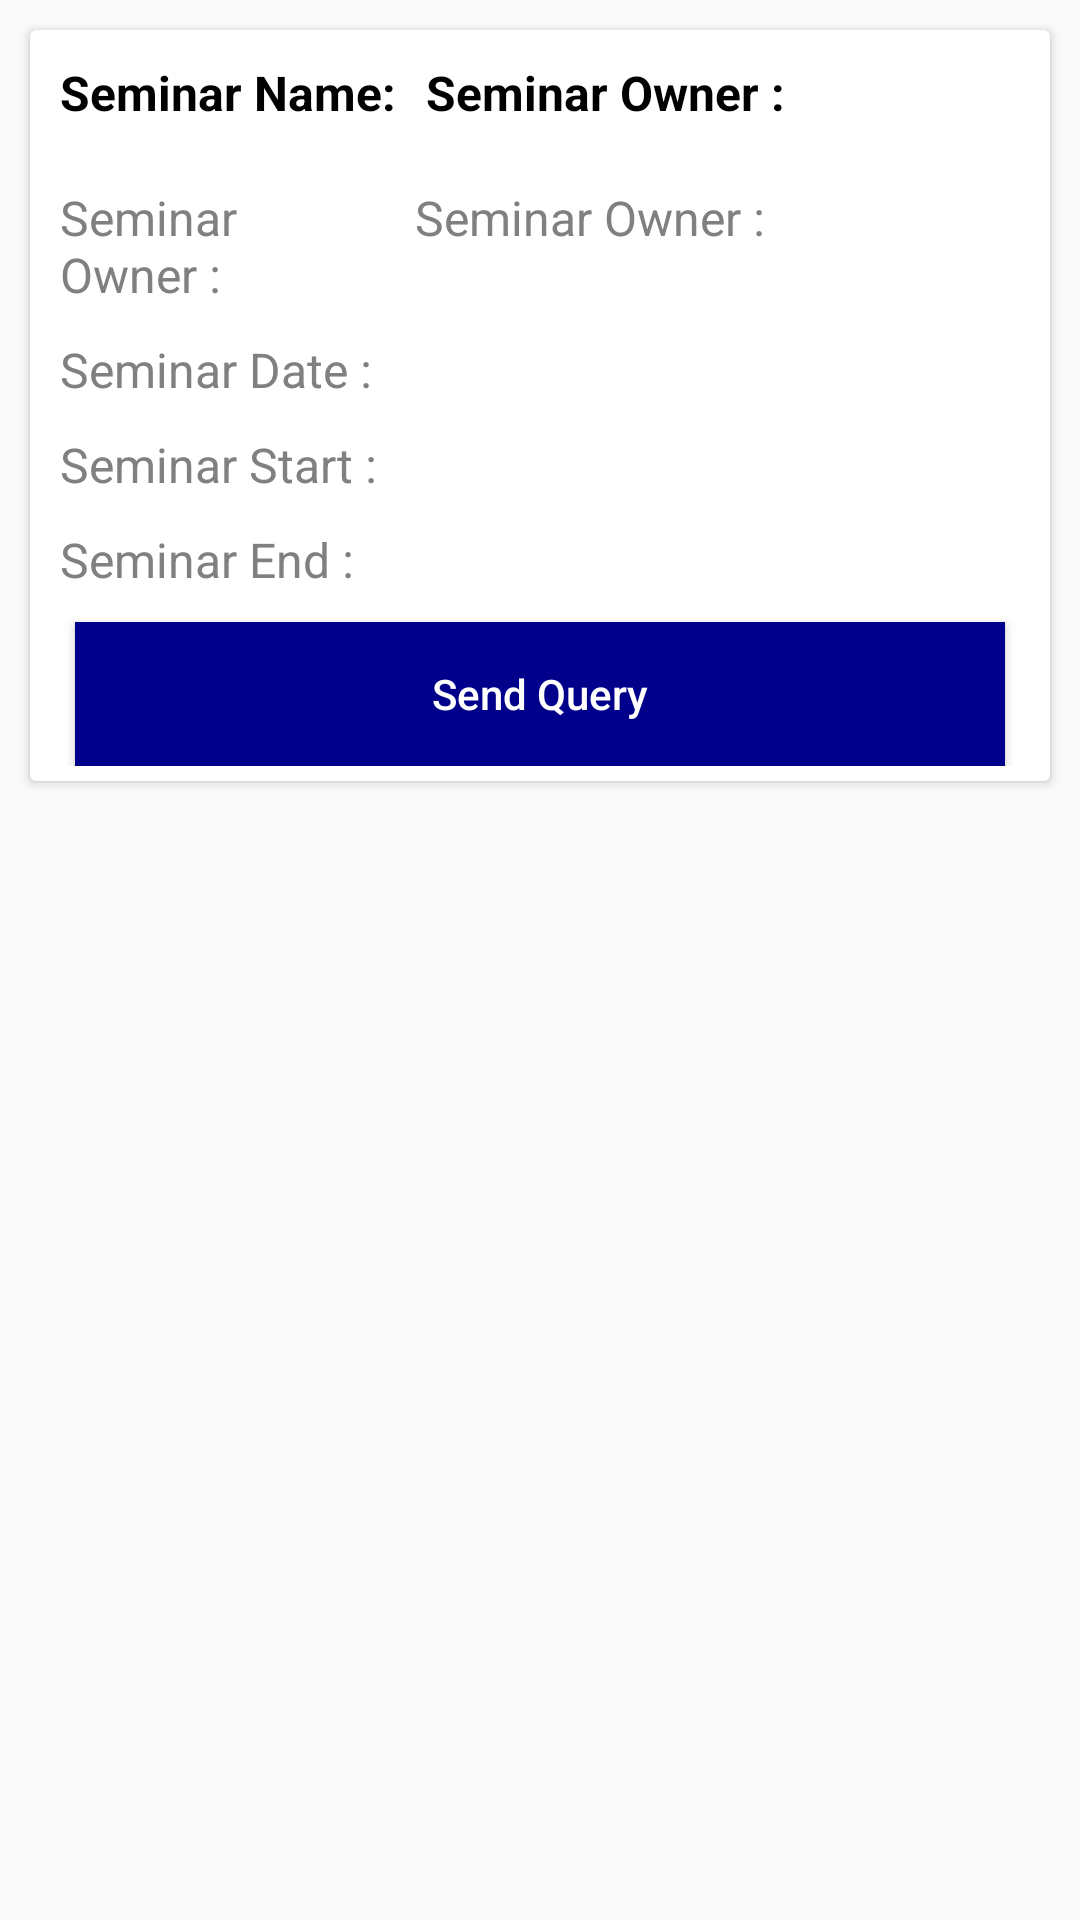

Android layout source for this screen:
<!-- AndroidManifest.xml: application theme AppTheme -->
<!-- res/layout/training_session_layout.xml -->
<?xml version="1.0" encoding="utf-8"?>
<LinearLayout xmlns:android="http://schemas.android.com/apk/res/android"
    android:orientation="vertical"
    android:layout_width="match_parent"
    android:layout_height="wrap_content"
    android:layout_marginTop="10dp">

    <androidx.cardview.widget.CardView
        android:layout_margin="10dp"
        android:layout_width="match_parent"
        android:layout_height="wrap_content">

        <LinearLayout
            android:id="@+id/training_parent_root"
            android:layout_width="match_parent"
            android:layout_height="wrap_content"
            android:paddingBottom="5dp"
            android:orientation="vertical">

            <LinearLayout
                android:layout_width="match_parent"
                android:layout_height="wrap_content"
                android:orientation="horizontal"
                android:layout_margin="10dp">

                <TextView
                    android:id="@+id/seminar_name"
                    android:layout_width="wrap_content"
                    android:layout_height="wrap_content"
                    android:textSize="16sp"
                    android:textStyle="bold"
                    android:text="Seminar Name:"
                    android:textColor="@android:color/black"></TextView>

                <TextView
                    android:id="@+id/seminar_title"
                    android:layout_width="wrap_content"
                    android:layout_height="wrap_content"
                    android:textSize="16sp"
                    android:layout_marginLeft="10dp"
                    android:textStyle="bold"
                    android:text="Seminar Owner :"
                    android:textColor="@android:color/black"></TextView>

            </LinearLayout>
            <LinearLayout
                android:layout_width="match_parent"
                android:layout_height="wrap_content"
                android:orientation="horizontal"
                android:weightSum="2"
                android:layout_margin="10dp">

                <TextView
                    android:id="@+id/seminar_ownertxt"
                    android:layout_width="0dp"
                    android:layout_height="wrap_content"
                    android:textSize="16sp"
                    android:layout_weight="0.7"
                    android:text="Seminar Owner :"
                    android:textColor="@color/color_silver"></TextView>

                <TextView
                    android:id="@+id/seminar_owner"
                    android:layout_width="0dp"
                    android:layout_height="wrap_content"
                    android:textSize="16sp"
                    android:layout_marginLeft="10dp"
                    android:layout_weight="1.3"
                    android:text="Seminar Owner :"
                    android:textColor="@color/color_silver"></TextView>

            </LinearLayout>

            <LinearLayout
                android:layout_width="match_parent"
                android:layout_height="wrap_content"
                android:orientation="horizontal"
                android:weightSum="2"
                android:layout_marginLeft="10dp"
                android:layout_marginRight="10dp">

                <TextView
                    android:id="@+id/seminar_datetxt"
                    android:layout_width="0dp"
                    android:layout_height="wrap_content"
                    android:textSize="16sp"
                    android:layout_weight="0.7"
                    android:text="Seminar Date :"
                    android:textColor="@color/color_silver"></TextView>

                <TextView
                    android:id="@+id/seminar_date"
                    android:layout_width="0dp"
                    android:layout_height="wrap_content"
                    android:textSize="16sp"
                    android:layout_marginLeft="10dp"
                    android:layout_weight="1.3"
                    android:text=""
                    android:textColor="@color/color_silver"></TextView>

            </LinearLayout>

            <LinearLayout
                android:layout_width="match_parent"
                android:layout_height="wrap_content"
                android:orientation="horizontal"
                android:weightSum="2"
                android:layout_marginLeft="10dp"
                android:layout_marginRight="10dp"
                android:layout_marginTop="10dp">

                <TextView
                    android:id="@+id/seminar_starttxt"
                    android:layout_width="0dp"
                    android:layout_height="wrap_content"
                    android:textSize="16sp"
                    android:layout_weight="0.7"
                    android:text="Seminar Start :"
                    android:textColor="@color/color_silver"></TextView>

                <TextView
                    android:id="@+id/seminar_start"
                    android:layout_width="0dp"
                    android:layout_height="wrap_content"
                    android:textSize="16sp"
                    android:layout_marginLeft="10dp"
                    android:layout_weight="1.3"
                    android:text=""
                    android:textColor="@color/color_silver"></TextView>

            </LinearLayout>

            <LinearLayout
                android:layout_width="match_parent"
                android:layout_height="wrap_content"
                android:orientation="horizontal"
                android:weightSum="2"
                android:layout_marginLeft="10dp"
                android:layout_marginRight="10dp"
                android:layout_marginTop="10dp">

                <TextView
                    android:id="@+id/seminar_endtxt"
                    android:layout_width="0dp"
                    android:layout_height="wrap_content"
                    android:textSize="16sp"
                    android:layout_weight="0.7"
                    android:text="Seminar End :"
                    android:textColor="@color/color_silver"></TextView>

                <TextView
                    android:id="@+id/seminar_end"
                    android:layout_width="0dp"
                    android:layout_height="wrap_content"
                    android:textSize="16sp"
                    android:layout_marginLeft="10dp"
                    android:layout_weight="1.3"
                    android:text=""
                    android:textColor="@color/color_silver"></TextView>

            </LinearLayout>


            <Button
                android:layout_width="match_parent"
                android:layout_height="wrap_content"
                android:layout_gravity="right"
                android:layout_marginRight="15dp"
                android:layout_marginLeft="15dp"
                android:layout_marginTop="10dp"
                android:text="Send Query"
                android:textAllCaps="false"
                android:textSize="14sp"
                android:id="@+id/btnsendquery"
                android:textColor="@android:color/white"
                android:background="#00008b"
                />
        </LinearLayout>

    </androidx.cardview.widget.CardView>

</LinearLayout>
<!-- resources referenced by this layout -->
<resources>
  <color name="color_silver">#808080</color>
  <style name="AppTheme" parent="Theme.AppCompat.Light.NoActionBar">
          
          <item name="colorPrimary">@color/colorPrimary</item>
          <item name="colorPrimaryDark">@color/colorPrimaryDark</item>
          <item name="colorAccent">@color/colorAccent</item>
      </style>
  <color name="colorPrimary">#FFF</color>
  <color name="colorPrimaryDark">#00574B</color>
  <color name="colorAccent">#D81B60</color>
</resources>
